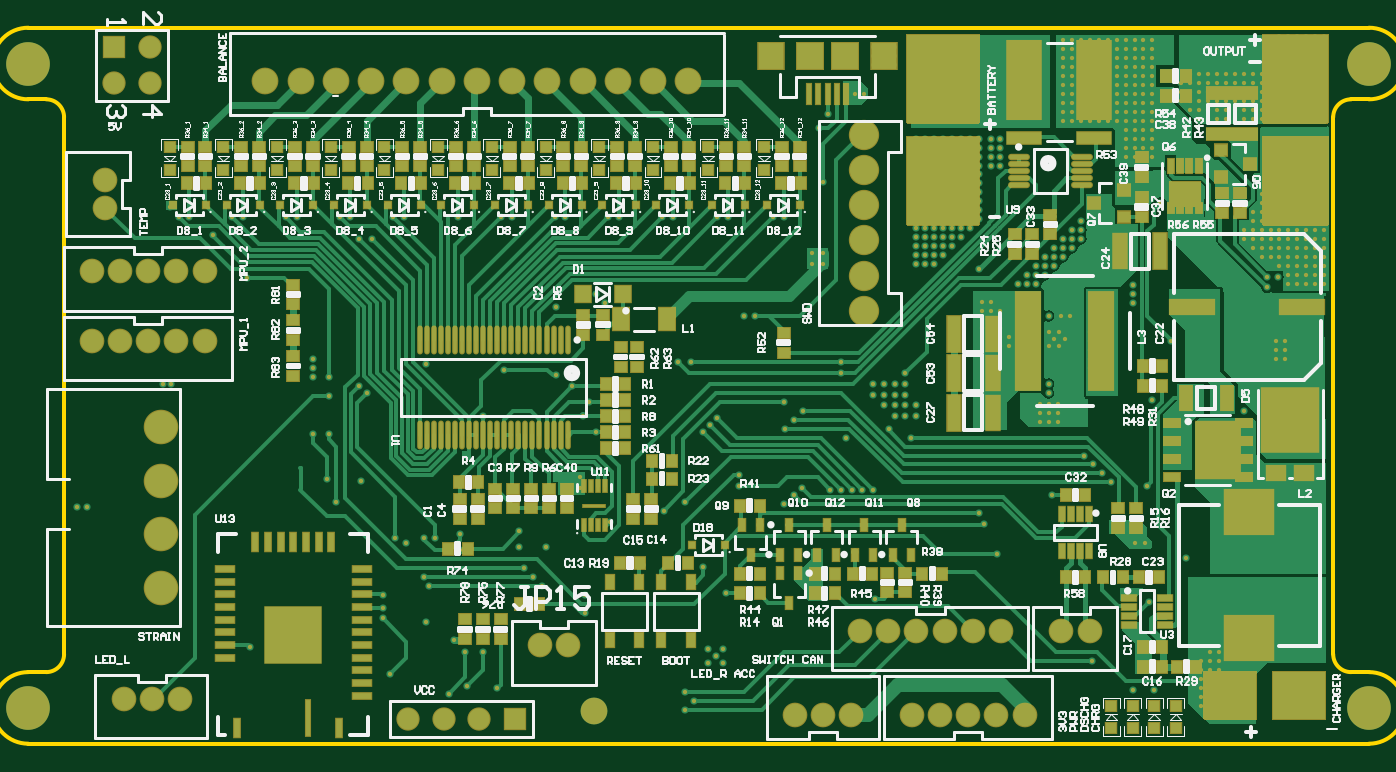
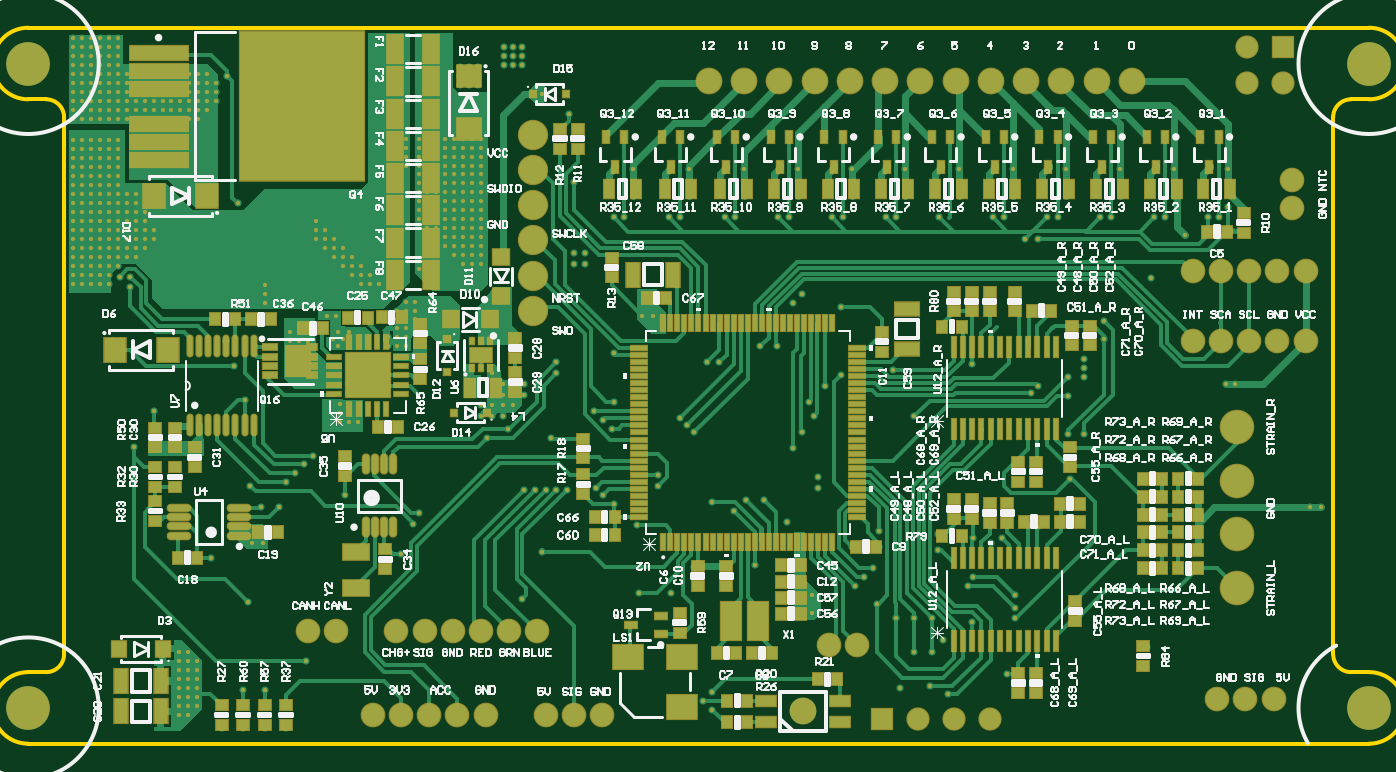
Circuit board: 9 layer files. Board 95.1 x 50.8 mm.
- bottom_copper: Front.GBL (66221 bytes)
- bottom_silk: Front.GBO (114185 bytes)
- paste: Front.GBP (12399 bytes)
- bottom_mask: Front.GBS (30417 bytes)
- outline: Front.GKO (1089 bytes)
- top_copper: Front.GTL (62900 bytes)
- top_silk: Front.GTO (112782 bytes)
- paste: Front.GTP (10682 bytes)
- top_mask: Front.GTS (35129 bytes)

=== bottom_copper: Front.GBL (66221 bytes, source omitted) ===
=== bottom_silk: Front.GBO (114185 bytes, source omitted) ===
=== paste: Front.GBP (12399 bytes, source omitted) ===
=== bottom_mask: Front.GBS (30417 bytes, source omitted) ===
=== outline: Front.GKO ===
G04*
G04 #@! TF.GenerationSoftware,Altium Limited,Altium Designer,18.1.1 (9)*
G04*
G04 Layer_Color=16711935*
%FSAX25Y25*%
%MOIN*%
G70*
G01*
G75*
%ADD13C,0.01000*%
D13*
X0524000Y0557500D02*
G03*
X0524000Y0537500I0000000J-0010000D01*
G01*
Y0737500D02*
G03*
X0524000Y0717500I0000000J-0010000D01*
G01*
X0898500D02*
G03*
X0898500Y0737500I0000000J0010000D01*
G01*
Y0537500D02*
G03*
X0898500Y0557500I0000000J0010000D01*
G01*
X0529000Y0557500D02*
G03*
X0534000Y0562500I0000000J0005000D01*
G01*
X0534000Y0712500D02*
G03*
X0529000Y0717500I-0005000J0000000D01*
G01*
X0893500Y0717500D02*
G03*
X0888500Y0712500I0000000J-0005000D01*
G01*
Y0562500D02*
G03*
X0893500Y0557500I0005000J0000000D01*
G01*
X0534000Y0737500D02*
X0888500D01*
X0524000Y0537500D02*
X0534000D01*
X0524000Y0557500D02*
X0529000D01*
X0524000Y0717500D02*
X0529000D01*
X0524000Y0737500D02*
X0534000D01*
X0893500Y0717500D02*
X0898500D01*
X0888500Y0737500D02*
X0898500D01*
X0888500Y0537500D02*
X0898500D01*
X0534000D02*
X0888500D01*
X0893500Y0557500D02*
X0898500D01*
X0888500Y0562500D02*
Y0712500D01*
X0534000Y0562500D02*
Y0712500D01*
M02*

=== top_copper: Front.GTL (62900 bytes, source omitted) ===
=== top_silk: Front.GTO (112782 bytes, source omitted) ===
=== paste: Front.GTP (10682 bytes, source omitted) ===
=== top_mask: Front.GTS (35129 bytes, source omitted) ===
